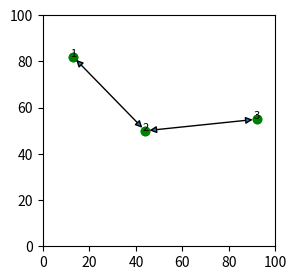

Recreate this plot in Python.

import numpy as np
from matplotlib import pyplot as plt
from matplotlib.patches import ConnectionPatch
# self.load_from_json("A0.json")
plt.title('Our graph')
fig, (ax1) = plt.subplots(figsize=(3, 3))
x_values = [13,44,92]
y_values = [82,50,55]
id = [1,2,3]
xyA = (x_values[0],y_values[0])
xyB = (x_values[1],y_values[1])
xyC = (x_values[2],y_values[2])
size = len(x_values)
plt.scatter(x_values, y_values, color='green') # green node dot


# id's on nodes
for i in range(size):
    plt.text(x_values[i],y_values[i], f'{id[i]}', ha='center', fontsize=8)
    i =+1


# z_values = []
# plt.text(13,82,"node id", ha='center',fontsize=8)

coordsA = "data"
coordsB = "data"

plt.xlim(0, 100) #limit X
plt.ylim(0, 100) # limit Y
plt.scatter(x_values, y_values, color='green') # green node dot
# plt.plot(x_values,y_values,) # making lines

con = ConnectionPatch(xyA,xyB,coordsA,coordsB, arrowstyle="<|-|>",shrinkA=3, shrinkB=3,) # make arrows between nodes
con1 = ConnectionPatch(xyB,xyC,coordsA,coordsB, arrowstyle="<|-|>",shrinkA=3, shrinkB=3,) # make arrows between nodes
ax1.add_artist(con)
ax1.add_artist(con1)
plt.show()